Labelled photos from "Dataset Rose", an image-classification folder in siddhesh0309/Flower-Doc. The possible labels are: black spot, downy mildew, fresh leaf, rose botrytis, rose crown gall, rose dying.

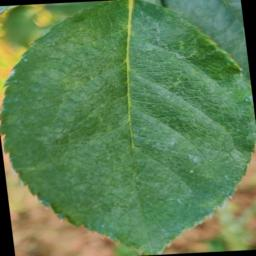
Label: fresh leaf

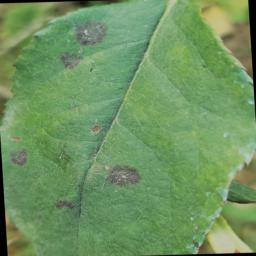
Label: black spot

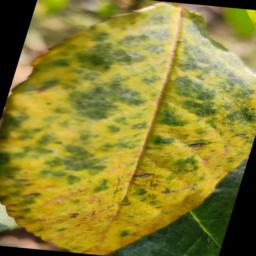
Label: downy mildew

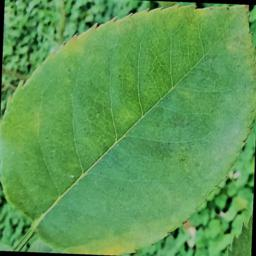
Label: fresh leaf

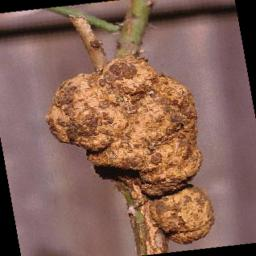
Label: rose crown gall

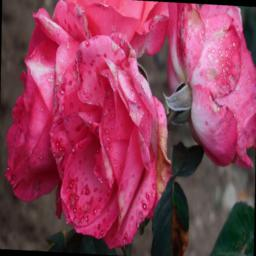
Label: rose botrytis
